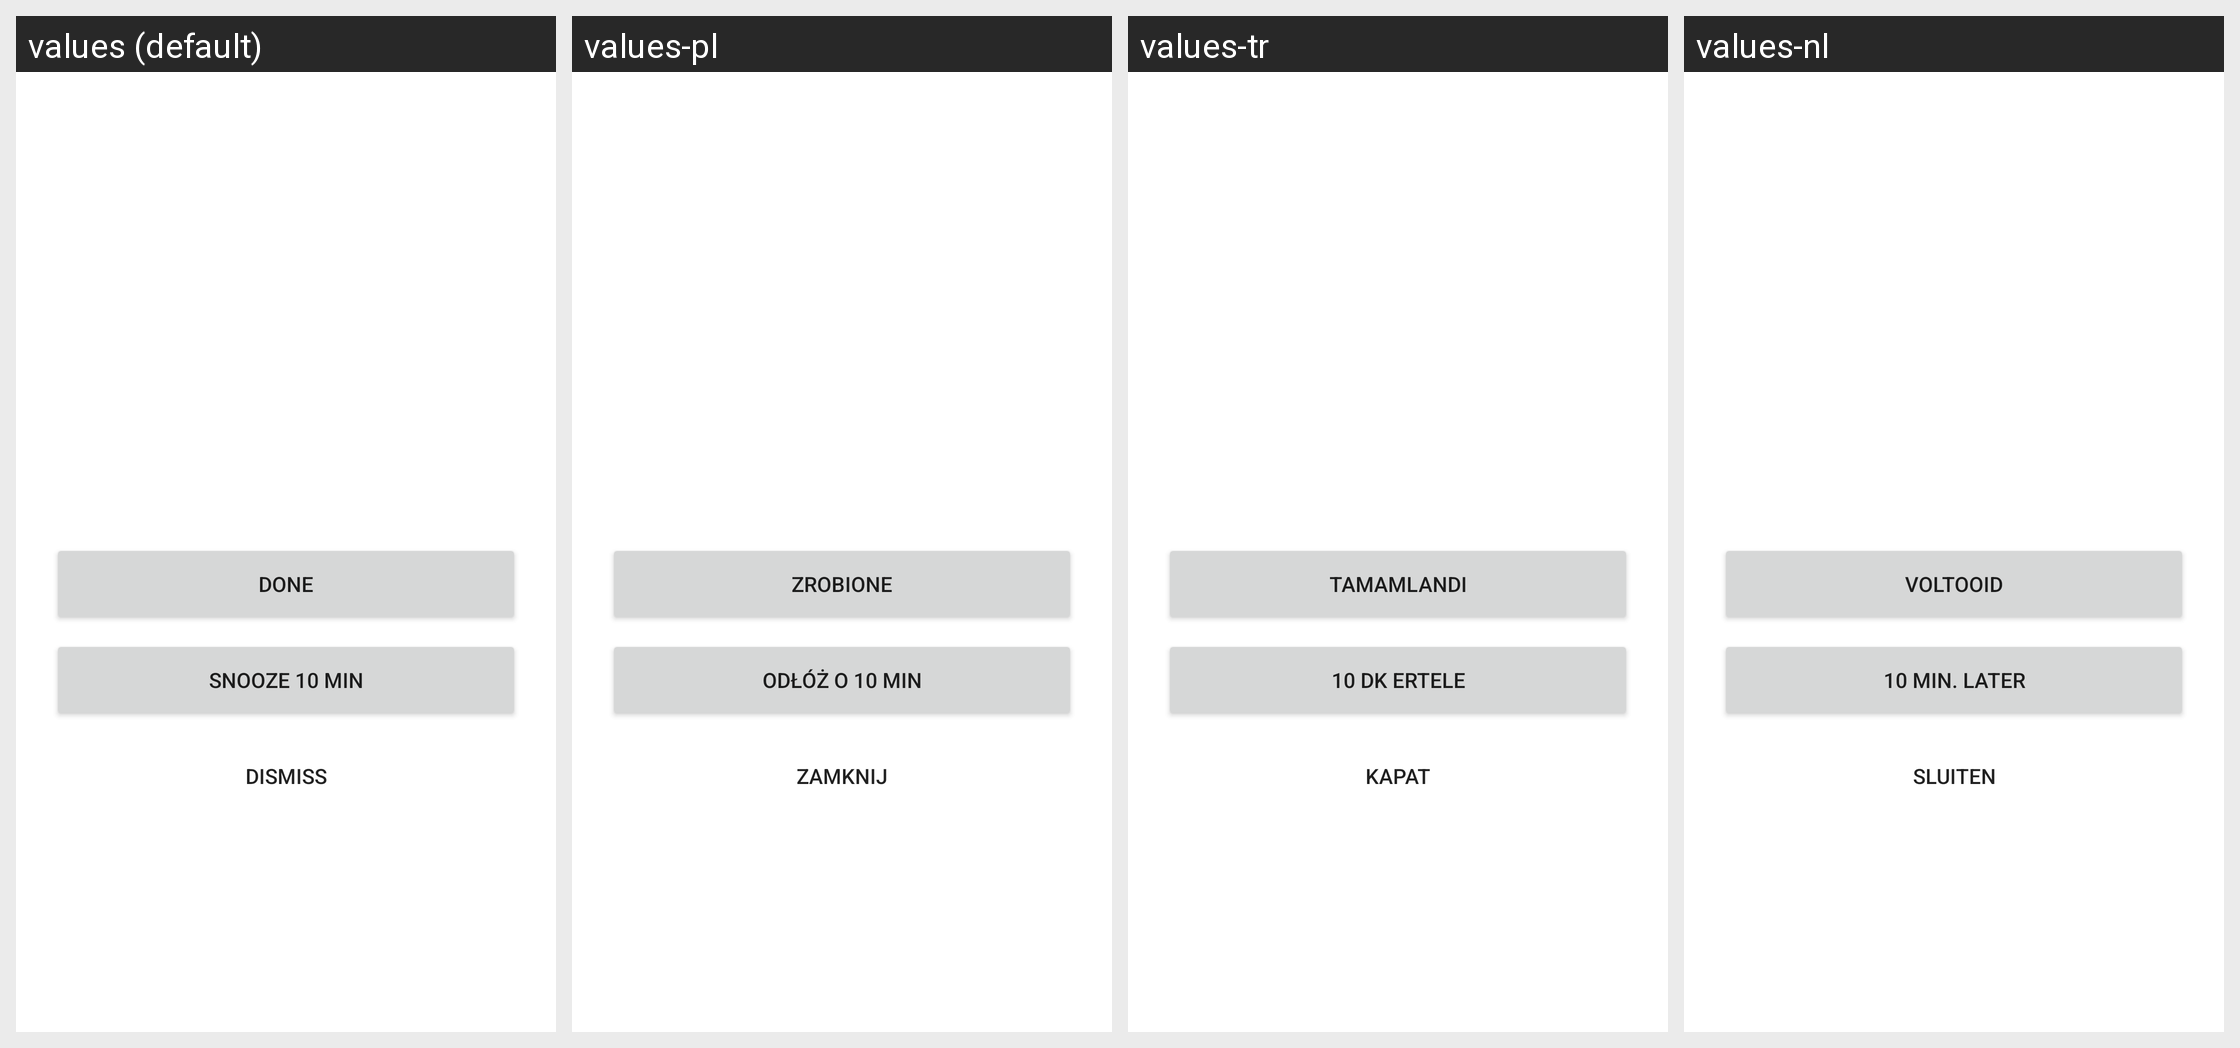

For this localized Android screen grid, give each drawn string resource with its value in every locale shown.
Android screen res/layout/activity_alarm.xml rendered under 4 locales, left to right: values (default), values-pl, values-tr, values-nl. Device: Nexus 5 (rendered at 1080×1920; each locale shown at half size, 540×960, under a caption strip naming it); theme Theme.OpenTodo.
Other locales in the repository, not shown: values-de, values-es, values-fr, values-it, values-pt, values-zh.
Strings drawn on this screen, with the default value and each locale's value (text and hints the layout hard-codes, and strings that could not be matched under every locale, appear in the picture but are not listed):

action_done
  values: Done
  values-pl: Zrobione
  values-tr: Tamamlandı
  values-nl: Voltooid

action_snooze
  values: Snooze 10 min
  values-pl: Odłóż o 10 min
  values-tr: 10 dk ertele
  values-nl: 10 min. later

action_dismiss
  values: Dismiss
  values-pl: Zamknij
  values-tr: Kapat
  values-nl: Sluiten
